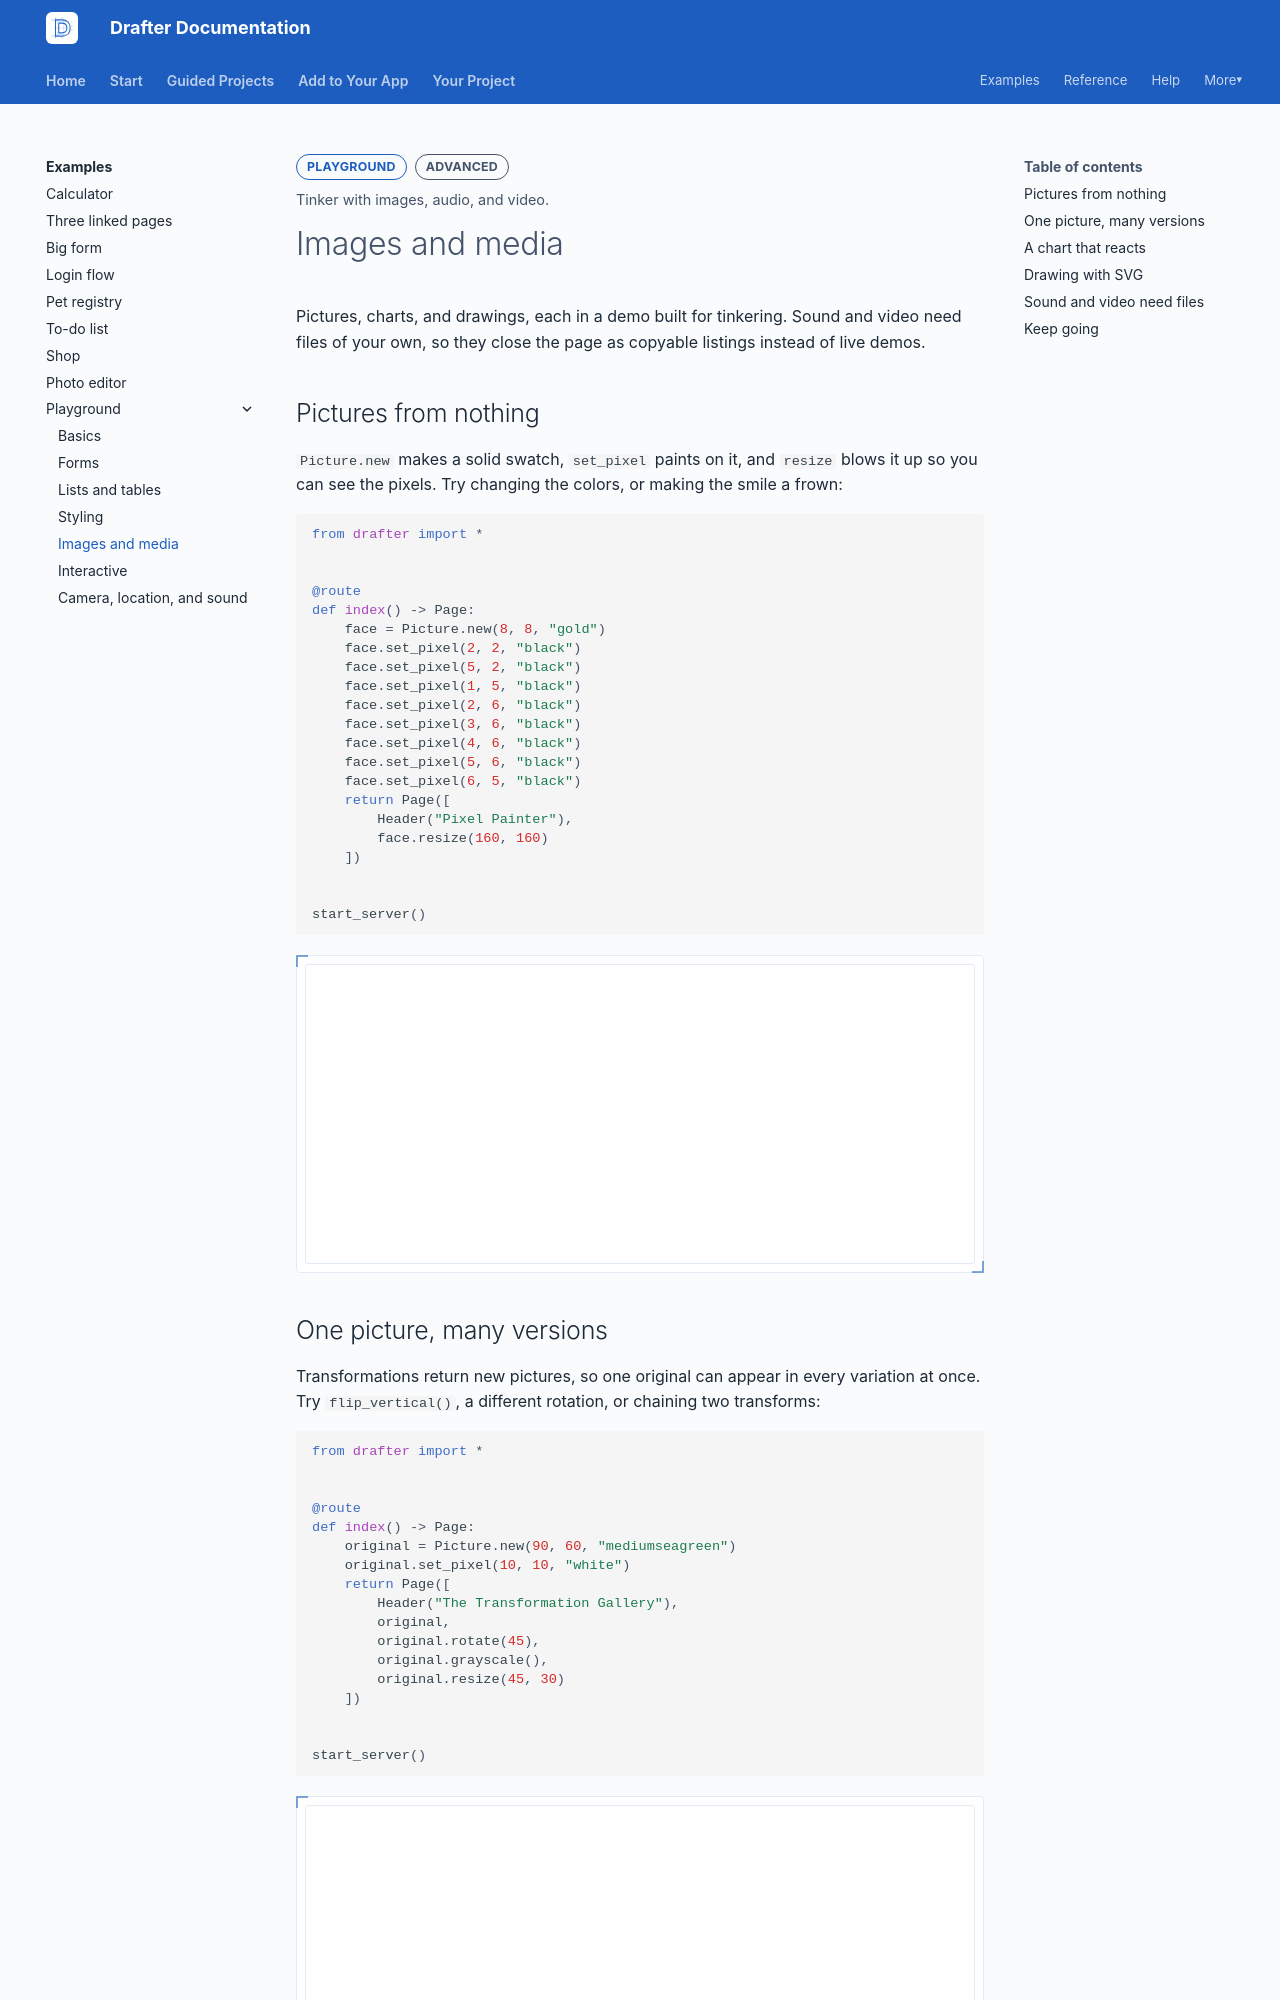

repository: drafter-edu/drafter · page: examples/playground/media/index.html · generator: mkdocs

---
page_type: playground
title: Images and media
level: L3
audience: S
priority: P2
prereqs: []
symbols: []
outcome: Tinker with images, audio, and video.
---

# Images and media

Pictures, charts, and drawings, each in a demo built for
tinkering. Sound and video need files of your own, so they close
the page as copyable listings instead of live demos.

## Pictures from nothing

`Picture.new` makes a solid swatch, `set_pixel` paints on it, and
`resize` blows it up so you can see the pixels. Try changing the
colors, or making the smile a frown:

```python drafter height=300
from drafter import *


@route
def index() -> Page:
    face = Picture.new(8, 8, "gold")
    face.set_pixel(2, 2, "black")
    face.set_pixel(5, 2, "black")
    face.set_pixel(1, 5, "black")
    face.set_pixel(2, 6, "black")
    face.set_pixel(3, 6, "black")
    face.set_pixel(4, 6, "black")
    face.set_pixel(5, 6, "black")
    face.set_pixel(6, 5, "black")
    return Page([
        Header("Pixel Painter"),
        face.resize(160, 160)
    ])


start_server()
```
